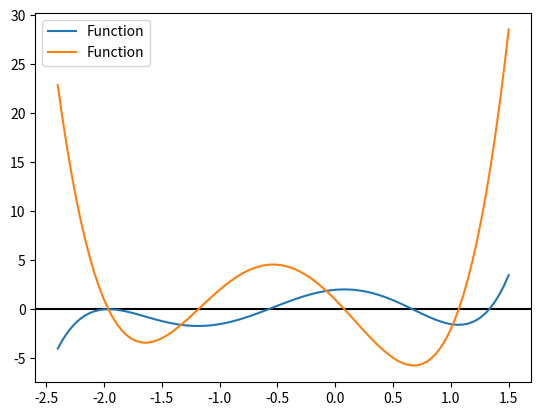
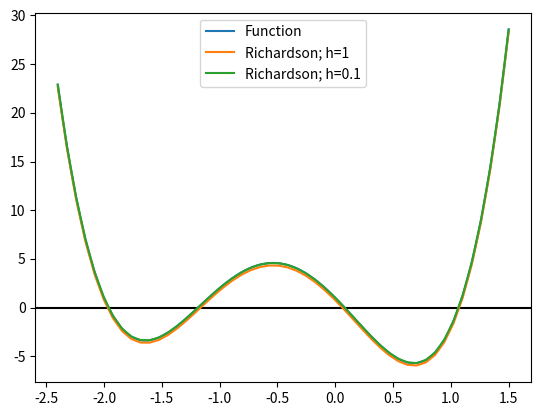
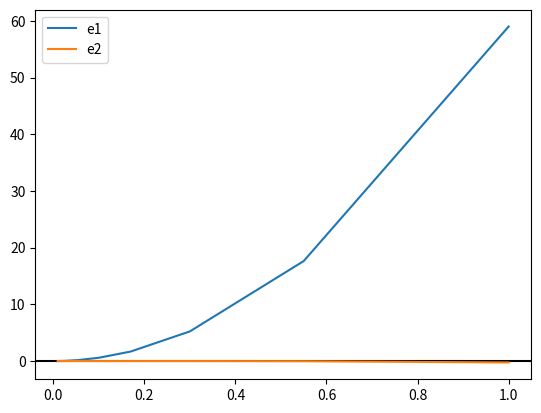

Python code for these plots, in order:
# -*- coding: utf-8 -*-
"""_Richardson_Extrapolation.ipynb

Automatically generated by Colaboratory.

Original file is located at
    https://colab.research.google.com/drive/1_MBXAR4jX19AgQ9KrpM2zuhO7jOXz3jY

# CSE 330 Numerical Analysis Lab 

### Lab 5

### Instructions
---

Today's assignment is to:
1. Implement Richardson Extrapolation method using Python

### Richardson Extrapolation:
We used central difference method to calculate derivatives of functions last week. This week we will use Richardson extrapolation to get a more accurate result.
Let,
$$ D_h = \frac{f(x_1+h) -f(x_1-h)}{2h}\tag{5.1}$$ 


General Taylor Series formula:
$$ f(x) = f(x_1) + f'(x_1)(x - x_1) + \frac{f''(x_1)}{2}(x - x_1)^2+... $$
Using Taylor's theorem to expand we get,

\begin{align}
f(x_1+h) &= f(x_1) + f^{\prime}(x_1)h + \frac{f^{\prime \prime}(x_1)}{2}h^2 + \frac{f^{\prime \prime \prime}(x_1)}{3!}h^3 + \frac{f^{(4)}(x_1)}{4!}h^4 + \frac{f^{(5)}(x_1)}{5!}h^5 + O(h^6)\tag{5.2} \\
f(x_1-h) &= f(x_1) - f^{\prime}(x_1)h + \frac{f^{\prime \prime}(x_1)}{2}h^2 - \frac{f^{\prime \prime \prime}(x_1)}{3!}h^3 + \frac{f^{(4)}(x_1)}{4!}h^4 - \frac{f^{(5)}(x_1)}{5!}h^5 + O(h^6)\tag{5.3}
\end{align}
Subtracting $5.3$ from $5.2$ we get,
$$ f(x_1+h) - f(x_1-h) = 2f^{\prime}(x_1)h + 2\frac{f^{\prime \prime \prime}(x_1)}{3!}h^3 + 2\frac{f^{(5)}(x_1)}{5!}h^5 + O(h^7)\tag{5.4}$$
So,
\begin{align}
D_h &= \frac{f(x_1+h) - f(x_1-h)}{2h} \\
&= \frac{1}{2h} \left( 2f^{\prime}(x_1)h + 2\frac{f^{\prime \prime \prime}(x_1)}{3!}h^3 + 2\frac{f^{(5)}(x_1)}{5!}h^5 + O(h^7) \right) \\
&= f^{\prime}(x_1) + \frac{f^{\prime \prime \prime}(x_1)}{6}h^2 + \frac{f^{(5)}(x_1)}{120}h^4 + O(h^6) \tag{5.5}
\end{align}
We get our derivative $f'(x)$ plus some error terms of order $>= 2$ Now, we want to bring our error order down to 4.

If we use $h, \text{and} \frac{h}{2}$ as step size in $5.5$, we get,
\begin{align}
D_h &= f^{\prime}(x_1) + f^{\prime \prime \prime}(x_1)\frac{h^2}{6} + f^{(5)}(x_1) \frac{h^4}{120} + O(h^6) \tag{5.6} \\
D_{h/2} &= f^{\prime}(x_1) + f^{\prime \prime \prime}(x_1)\frac{h^2}{2^2 . 6} + f^{(5)}(x_1) \frac{h^4}{2^4 . 120} + O(h^6) \tag{5.7}
\end{align}
Multiplying $5.7$ by $4$ and subtracting from $5.6$ we get,
\begin{align}
D_h - 4D_{h/2} &= -3f^{\prime}(x) + f^{(5)}(x_1) \frac{h^4}{160} + O(h^6)\\ 
\Longrightarrow D^{(1)}_h = \frac{4D_{h/2} - D_h}{3} &= f^{\prime}(x) - f^{(5)}(x_1) \frac{h^4}{480} + O(h^6) \tag{5.8}
\end{align}
Let's calculate the derivative using $5.8$


### A. Let's import the necessary headers
"""

import numpy as np
import pandas as pd
import matplotlib.pyplot as plt 
from numpy.polynomial import Polynomial

"""### B. Let's create a function named `dh`
function `dh` takes three parameters as input: a function (`f`), a value `h` and a set of values `x`. It returns the derivatives of the function at each elements of array `x` using the Central Difference method. This calculates equation $(5.1)$.
"""

def dh(f, h, x):
    '''
    Input:
        f: np.polynomial.Polynonimial type data. 
        h: floating point data.
        x: np.array type data.
    Output:
        return np.array type data of slope at each point x.
    '''
    # return <write your code here>
    return (f(x+h)-f(x-h))/(2*h)

"""###C. Let's create another funtion `dh1`.
`dh1` takes the same type of values as `dh` as input. It calculates the derivative using previously defined `dh` function and using equation $5.8$ and returns the values.
"""

def dh1(f, h, x):
    '''
    Input:
        f: np.polynomial.Polynonimial type data. 
        h: floating point data.
        x: np.array type data.
    Output:
        return np.array type data of slope at each point x.
    '''
    # return <write your code here>
    return ((4*(dh(f,(h/2),x)))-(dh(f,h,x)))/3

"""###D. Now let's create an `error` function
`error` function takes a function `f` as input. It also takes a list of different values of h as `hs` and a specific value as `x_i` as input. It calculates the derivatives as point `x_i` using both functions described in **B** and **C**, i.e. `dh()` and `dh1()`
"""

def error(f, hs, x_i):
    '''
    Input:
        f  : np.polynomial.Polynonimial type data. 
        hs : np.array type data. list of h.
        x_i: floating point data. single value of x.
    Output:
        return two np.array type data of errors by two methods..
    '''

    f_prime = f.deriv(1)
    Y_actual = f_prime(x_i)

    diff_error =[]
    diff2_error = []

    for h in hs:
        # for each values of hs calculate the error using both methods
        # and append those values into diff_error and diff2_error list.

        # write your code here
       diff_error.append(dh(f, h, x_i)- Y_actual)
       diff2_error.append(dh1(f, h, x_i)- Y_actual)
    
    print(pd.DataFrame({"h": hs, "Diff": diff_error, "Diff2": diff2_error}))

    return diff_error, diff2_error

"""### E. Finally let's run some tests"""

#function to draw the actual function
def draw_graph(f, ax, domain=[-10, 10], label=None):
    data = f.linspace(domain=domain)
    ax.plot(data[0], data[1], label='Function')

"""Draw the polynomial and it's actual derivative function"""

fig, ax = plt.subplots()
ax.axhline(y=0, color='k')

p = Polynomial([2.0, 1.0, -6.0, -2.0, 2.5, 1.0])
p_prime = p.deriv(1)
draw_graph(p, ax, [-2.4, 1.5], 'Function')
draw_graph(p_prime, ax, [-2.4, 1.5], 'Derivative')

ax.legend()

"""Draw the actual derivative and richardson derivative using `h=1` and `h=0.1` as step size."""

fig, ax = plt.subplots()
ax.axhline(y=0, color='k')

draw_graph(p_prime, ax, [-2.4, 1.5], 'actual')

h = 1
x = np.linspace(-2.4, 1.5, 50, endpoint=True)
y = dh1(p, h, x)
ax.plot(x, y, label='Richardson; h=1')

h = 0.1
x = np.linspace(-2.4, 1.5, 50, endpoint=True)
y = dh1(p, h, x)
ax.plot(x, y, label='Richardson; h=0.1')

ax.legend()

"""Draw error-vs-h cuve"""

fig, ax = plt.subplots()
ax.axhline(y=0, color='k')
hs = np.array([1., 0.55, 0.3, .17, 0.1, 0.055, 0.03, 0.017, 0.01])
e1, e2 = error(p, hs, 2.0)
ax.plot(hs, e1, label='e1')
ax.plot(hs, e2, label='e2')

ax.legend()